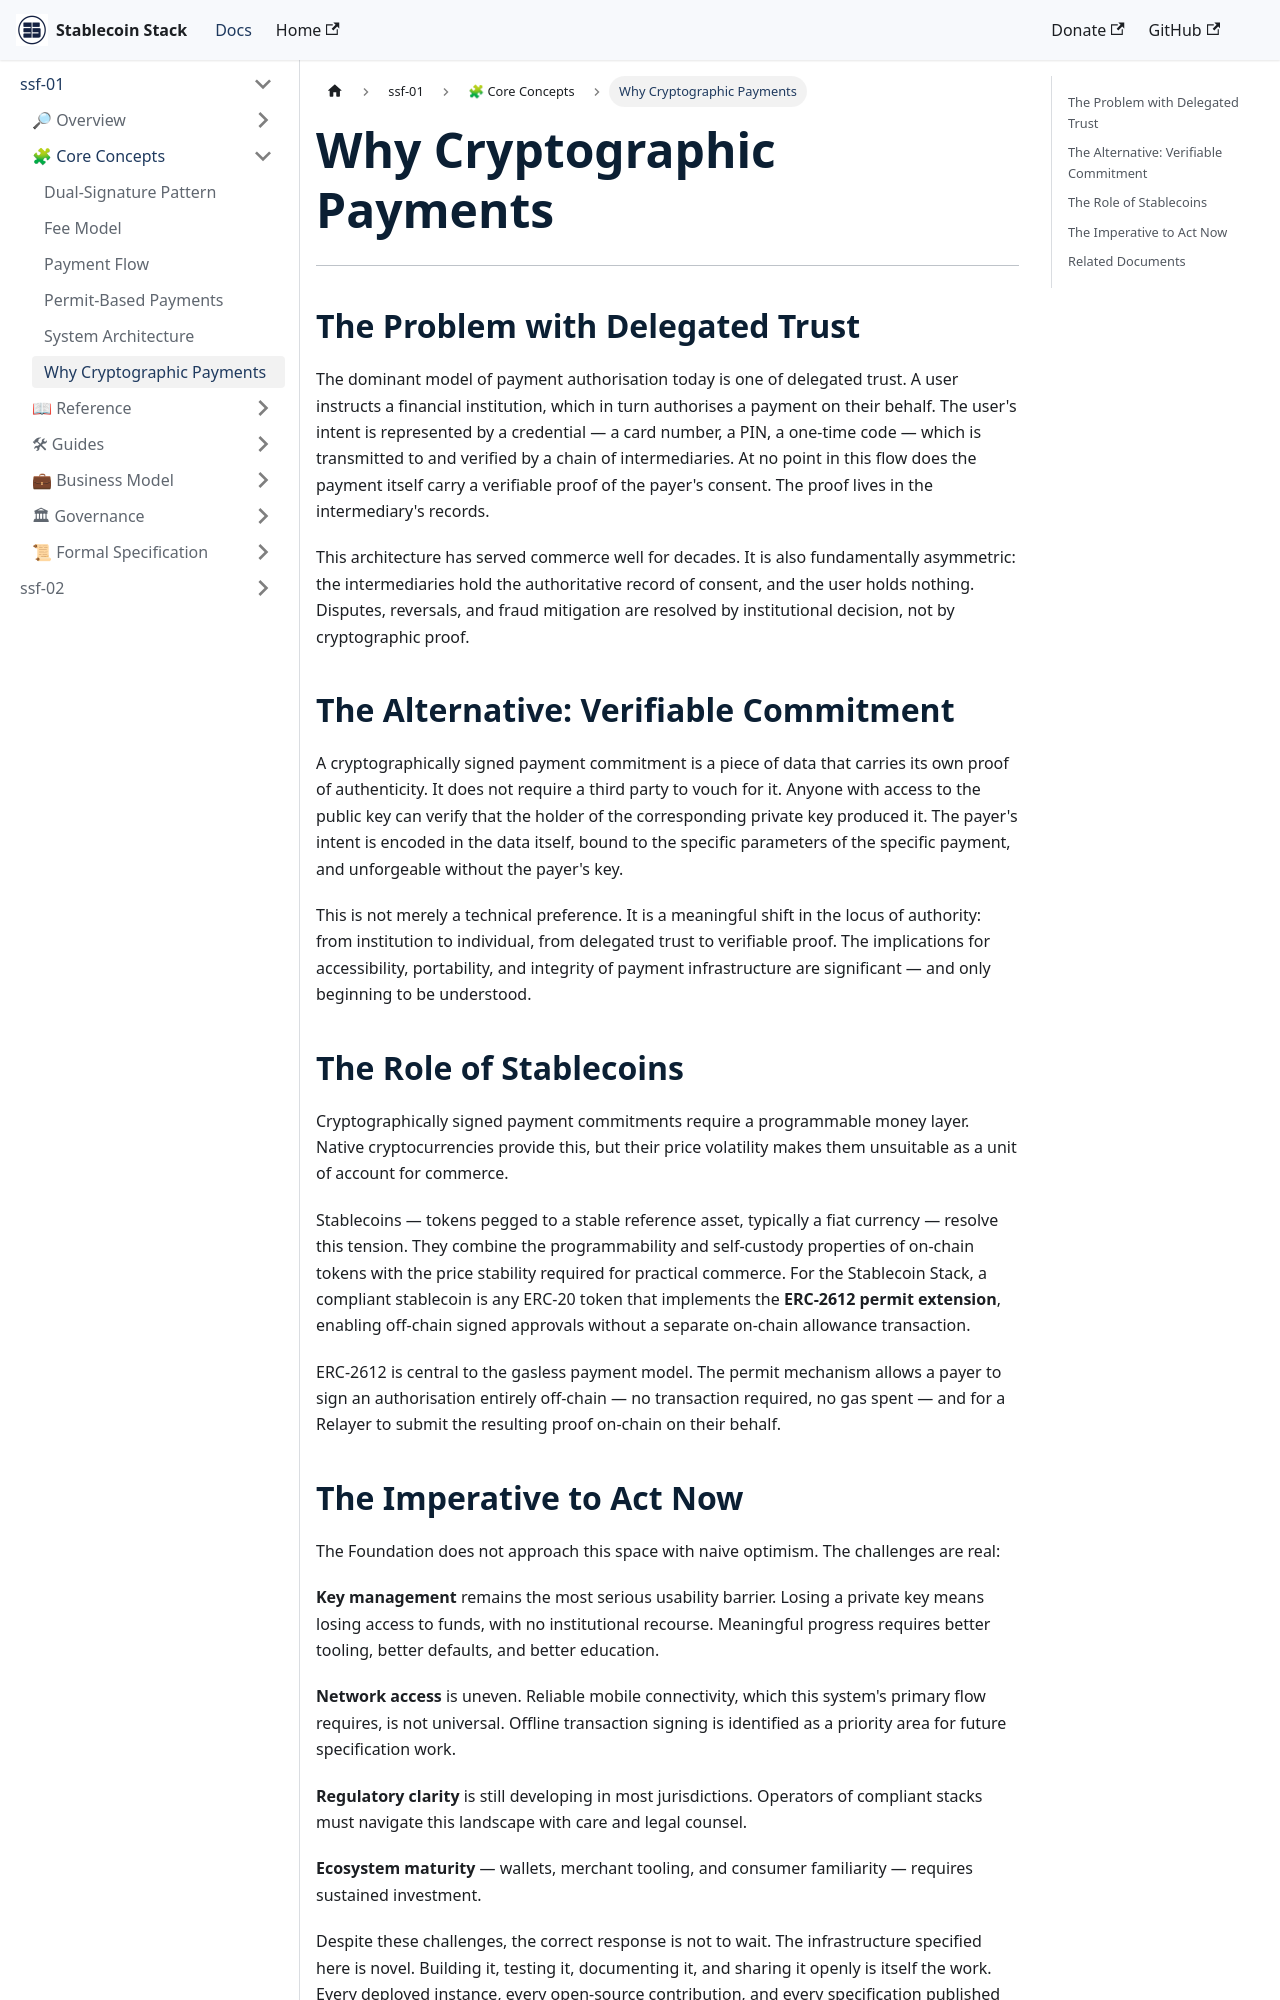

repository: Stablecoin-Stack/docs · page: ssf-spec-001/core-concepts/why-cryptographic-payments/index.html · generator: docusaurus

---
document: SSF-SPEC-001/core-concepts/why-cryptographic-payments.md
spec: SSF-SPEC-001
version: 1.0.0
status: Draft
date: 2026-03-04
author: "Adalton Reis <reis@stablecoinstack.org>"
organization: Stablecoin Stack Foundation
license: Apache License 2.0
---

# Why Cryptographic Payments

---

## The Problem with Delegated Trust

The dominant model of payment authorisation today is one of delegated trust. A user instructs a financial institution, which in turn authorises a payment on their behalf. The user's intent is represented by a credential — a card number, a PIN, a one-time code — which is transmitted to and verified by a chain of intermediaries. At no point in this flow does the payment itself carry a verifiable proof of the payer's consent. The proof lives in the intermediary's records.

This architecture has served commerce well for decades. It is also fundamentally asymmetric: the intermediaries hold the authoritative record of consent, and the user holds nothing. Disputes, reversals, and fraud mitigation are resolved by institutional decision, not by cryptographic proof.

## The Alternative: Verifiable Commitment

A cryptographically signed payment commitment is a piece of data that carries its own proof of authenticity. It does not require a third party to vouch for it. Anyone with access to the public key can verify that the holder of the corresponding private key produced it. The payer's intent is encoded in the data itself, bound to the specific parameters of the specific payment, and unforgeable without the payer's key.

This is not merely a technical preference. It is a meaningful shift in the locus of authority: from institution to individual, from delegated trust to verifiable proof. The implications for accessibility, portability, and integrity of payment infrastructure are significant — and only beginning to be understood.

## The Role of Stablecoins

Cryptographically signed payment commitments require a programmable money layer. Native cryptocurrencies provide this, but their price volatility makes them unsuitable as a unit of account for commerce.

Stablecoins — tokens pegged to a stable reference asset, typically a fiat currency — resolve this tension. They combine the programmability and self-custody properties of on-chain tokens with the price stability required for practical commerce. For the Stablecoin Stack, a compliant stablecoin is any ERC-20 token that implements the **ERC-2612 permit extension**, enabling off-chain signed approvals without a separate on-chain allowance transaction.

ERC-2612 is central to the gasless payment model. The permit mechanism allows a payer to sign an authorisation entirely off-chain — no transaction required, no gas spent — and for a Relayer to submit the resulting proof on-chain on their behalf.
